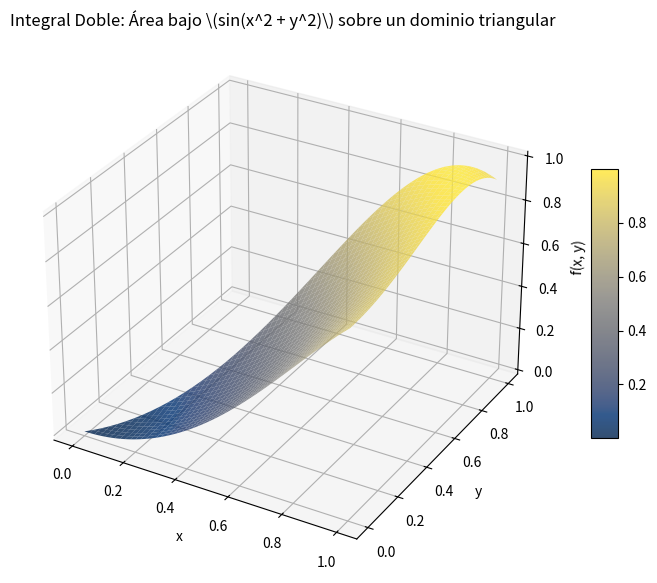

Generate this figure with matplotlib:
import numpy as np
import matplotlib.pyplot as plt
from mpl_toolkits.mplot3d import Axes3D
from sympy import symbols, sin, integrate

# Definir las variables simbólicas
x, y = symbols('x y')

# Definir la función para la integral
funcion = sin(x**2 + y**2)

# Calcular la integral doble simbólicamente
integral_interna = integrate(funcion, (y, 0, x))  # Integral respecto a y
resultado = integrate(integral_interna, (x, 0, 1))  # Integral respecto a x

print(f"El resultado de la integral es: {resultado}")

# Graficar la función y la región
x_vals = np.linspace(0, 1, 100)
y_vals = np.linspace(0, 1, 100)
X, Y = np.meshgrid(x_vals, y_vals)

# Definir la función como un array
Z = np.sin(X**2 + Y**2)

# Enmascarar valores fuera del límite (y <= x)
Z[Y > X] = np.nan

# Crear la figura 3D
fig = plt.figure(figsize=(10, 7))
ax = fig.add_subplot(111, projection='3d')

# Graficar la superficie
surface = ax.plot_surface(X, Y, Z, cmap='cividis', edgecolor='none', alpha=0.8)

# Etiquetas y título
ax.set_title("Integral Doble: Área bajo \(sin(x^2 + y^2)\) sobre un dominio triangular")
ax.set_xlabel("x")
ax.set_ylabel("y")
ax.set_zlabel("f(x, y)")

# Barra de color
fig.colorbar(surface, shrink=0.5, aspect=10)

# Mostrar el gráfico
plt.show()
